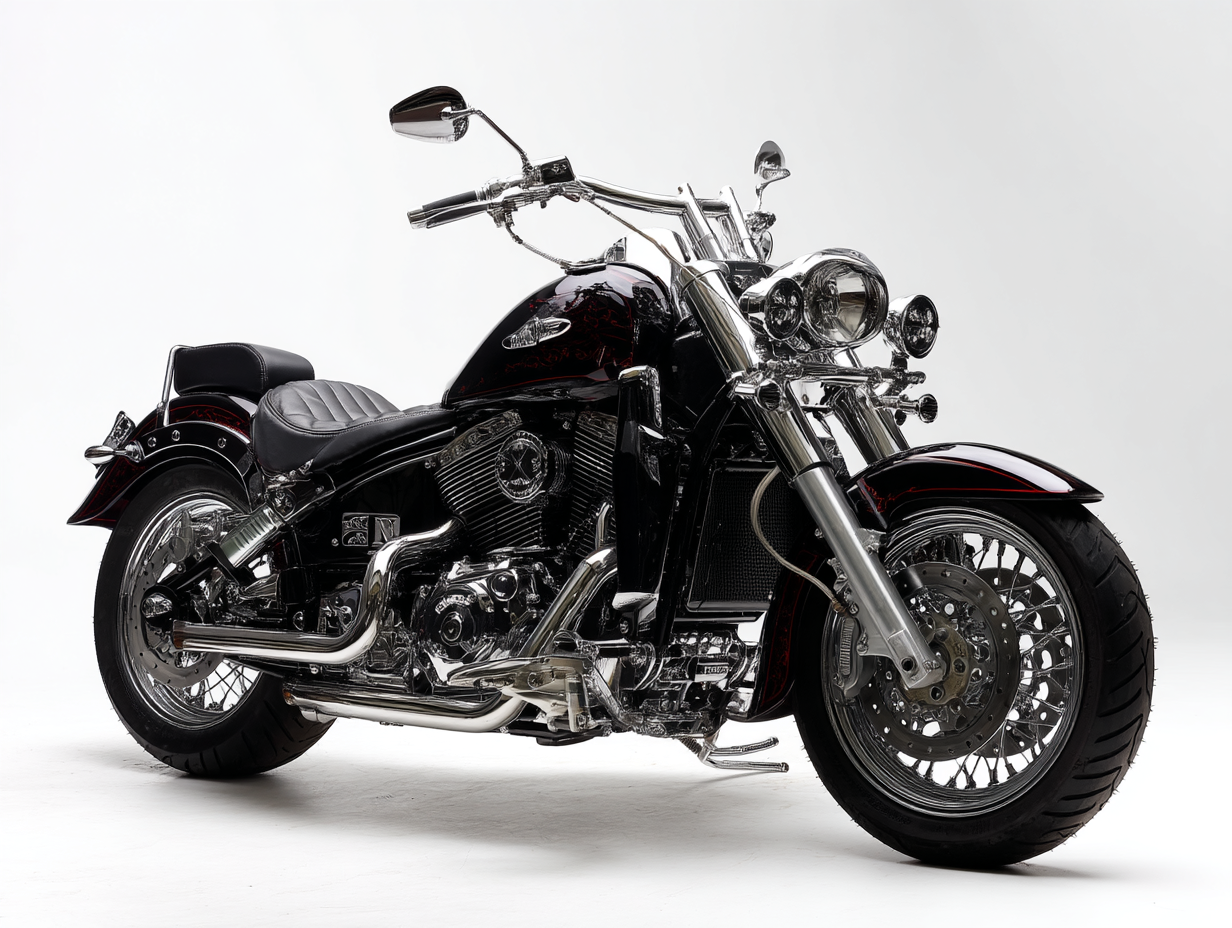
Generation parameters embedded in this image by Midjourney (PNG 'Description' text chunk):
Heavy cruiser motorcycle "Borough Bruiser", chrome accents, black leather seat, intimidating chopper style, NYC borough pride aesthetic, professional product shot, white background, massive presence, authentic biker culture design, weathered chrome details, deep red accent touches (#8B0000), anti-establishment chopper stance, raw street credibility, underground motorcycle club authenticity, Queens NYC borough pride, vintage cruiser styling, intimidating heavy metal presence --no modern elements, corporate styling, clean showroom look, sport bike features --ar 4:3 --quality 2 --raw --v 7 Job ID: 846f6167-0ab2-4ab1-aef8-768477d1e2f3